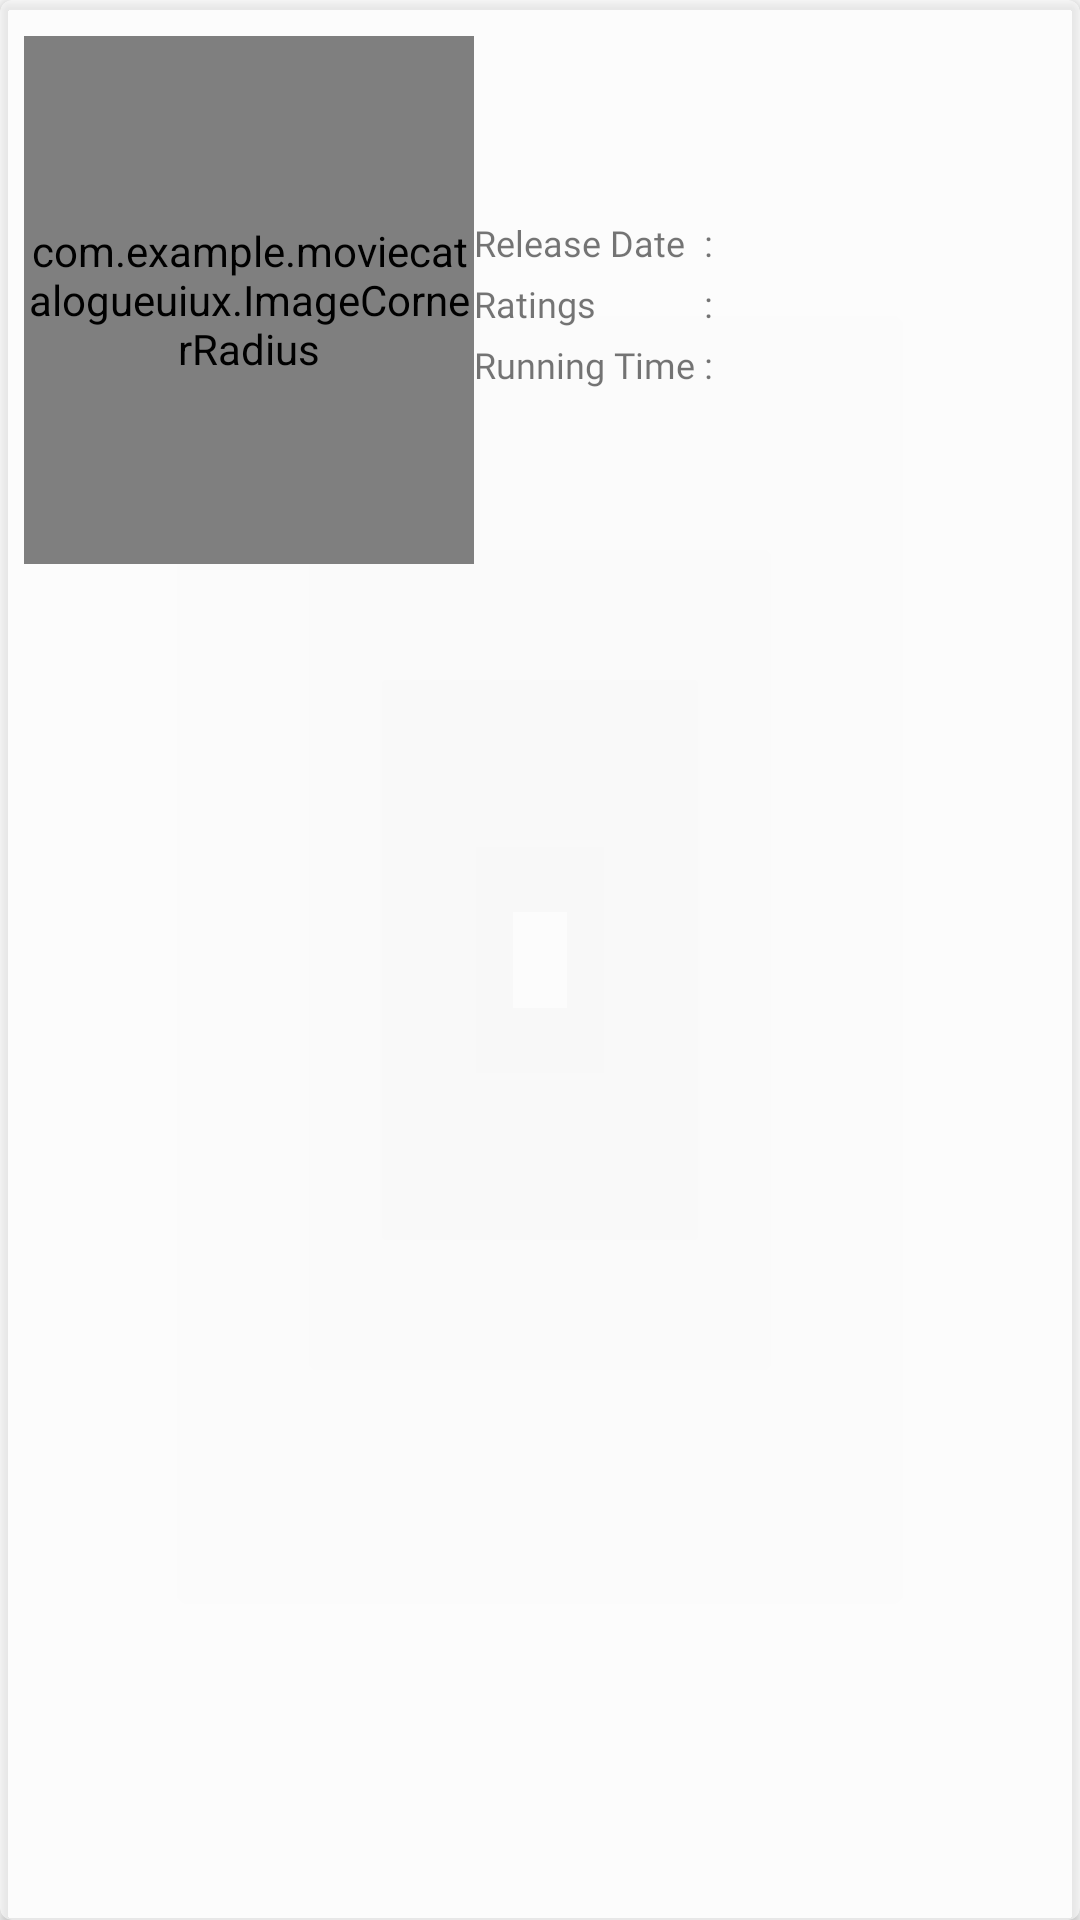

Reconstruct the res/layout file that produces this screen, plus the resources it refers to.
<!-- AndroidManifest.xml: application theme AppTheme -->
<!-- res/layout/movie_list.xml -->
<?xml version="1.0" encoding="utf-8"?>

<android.support.v7.widget.CardView xmlns:android="http://schemas.android.com/apk/res/android"
    xmlns:card_view="http://schemas.android.com/apk/res-auto"
    xmlns:tools="http://schemas.android.com/tools"
    android:id="@+id/card_view"
    android:layout_width="match_parent"
    android:layout_height="wrap_content"
    android:layout_gravity="center"
    android:layout_marginLeft="8dp"
    android:layout_marginTop="4dp"
    android:layout_marginRight="8dp"
    android:layout_marginBottom="4dp"
    card_view:cardBackgroundColor="#8CFFFFFF"
    card_view:cardCornerRadius="4dp">

    <RelativeLayout
        android:layout_width="match_parent"
        android:layout_height="200dp"
        android:padding="8dp">

        <com.example.moviecatalogueuiux.ImageCornerRadius
            android:id="@+id/img_item_photo"
            android:layout_width="150dp"
            android:layout_height="220dp"
            android:layout_marginTop="4dp"
            android:layout_marginBottom="4dp"
            android:scaleType="fitXY"
            tools:src="@color/colorAccent" />

        <TextView
            android:id="@+id/tv_name"
            android:layout_width="match_parent"
            android:layout_height="wrap_content"
            android:layout_marginLeft="@dimen/activity_horizontal_margin"
            android:layout_marginTop="8dp"
            android:layout_marginRight="@dimen/activity_horizontal_margin"
            android:layout_toEndOf="@id/img_item_photo"
            android:fontFamily="@font/firasans"
            android:textSize="16sp"
            android:textStyle="bold"
            tools:text="Heroes Name" />

        <TextView
            android:id="@+id/tv_description"
            android:layout_width="match_parent"
            android:layout_height="wrap_content"
            android:layout_below="@id/tv_name"
            android:layout_marginLeft="@dimen/activity_horizontal_margin"
            android:layout_marginTop="8dp"
            android:layout_marginRight="@dimen/activity_horizontal_margin"
            android:layout_toEndOf="@id/img_item_photo"
            android:ellipsize="end"
            android:fontFamily="@font/firasans"
            android:maxLines="3"
            tools:text="Description" />

        <TableLayout
            android:layout_width="match_parent"
            android:layout_height="wrap_content"
            android:layout_below="@id/tv_description"
            android:layout_marginStart="@dimen/activity_horizontal_margin"
            android:layout_marginTop="8dp"
            android:layout_toEndOf="@id/img_item_photo">

            <TableRow>

                <TextView
                    android:fontFamily="@font/firasans"
                    android:text="@string/release_date"
                    android:textSize="12sp" />

                <TextView
                    android:fontFamily="@font/firasans"
                    android:text=" : "
                    android:textSize="12sp" />

                <TextView
                    android:id="@+id/release_date"
                    android:fontFamily="@font/firasans"
                    android:textSize="12sp" />
            </TableRow>

            <TableRow android:layout_marginTop="4dp">

                <TextView
                    android:fontFamily="@font/firasans"
                    android:text="@string/ratings"
                    android:textSize="12sp" />

                <TextView
                    android:fontFamily="@font/firasans"
                    android:text=" : "
                    android:textSize="12sp" />

                <TextView
                    android:id="@+id/ratings"
                    android:fontFamily="@font/firasans"
                    android:textSize="12sp" />
            </TableRow>

            <TableRow android:layout_marginTop="4dp">

                <TextView
                    android:fontFamily="@font/firasans"
                    android:text="@string/running_time"
                    android:textSize="12sp" />

                <TextView
                    android:fontFamily="@font/firasans"
                    android:text=" : "
                    android:textSize="12sp" />

                <TextView
                    android:id="@+id/running_time"
                    android:fontFamily="@font/firasans"
                    android:textSize="12sp" />
            </TableRow>
        </TableLayout>
    </RelativeLayout>

</android.support.v7.widget.CardView>
<!-- resources referenced by this layout -->
<resources>
  <color name="colorAccent">#D81B60</color>
  <string name="ratings">Ratings</string>
  <string name="release_date">Release Date</string>
  <string name="running_time">Running Time</string>
  <style name="AppTheme" parent="Theme.AppCompat.Light.DarkActionBar">
          
          <item name="colorPrimary">@android:color/transparent</item>
          <item name="colorPrimaryDark">@color/colorPrimaryDark</item>
          <item name="colorAccent">@color/colorAccent</item>
          <item name="android:windowTranslucentStatus">true</item>
      </style>
  <color name="colorPrimaryDark">#8C000000</color>
</resources>
